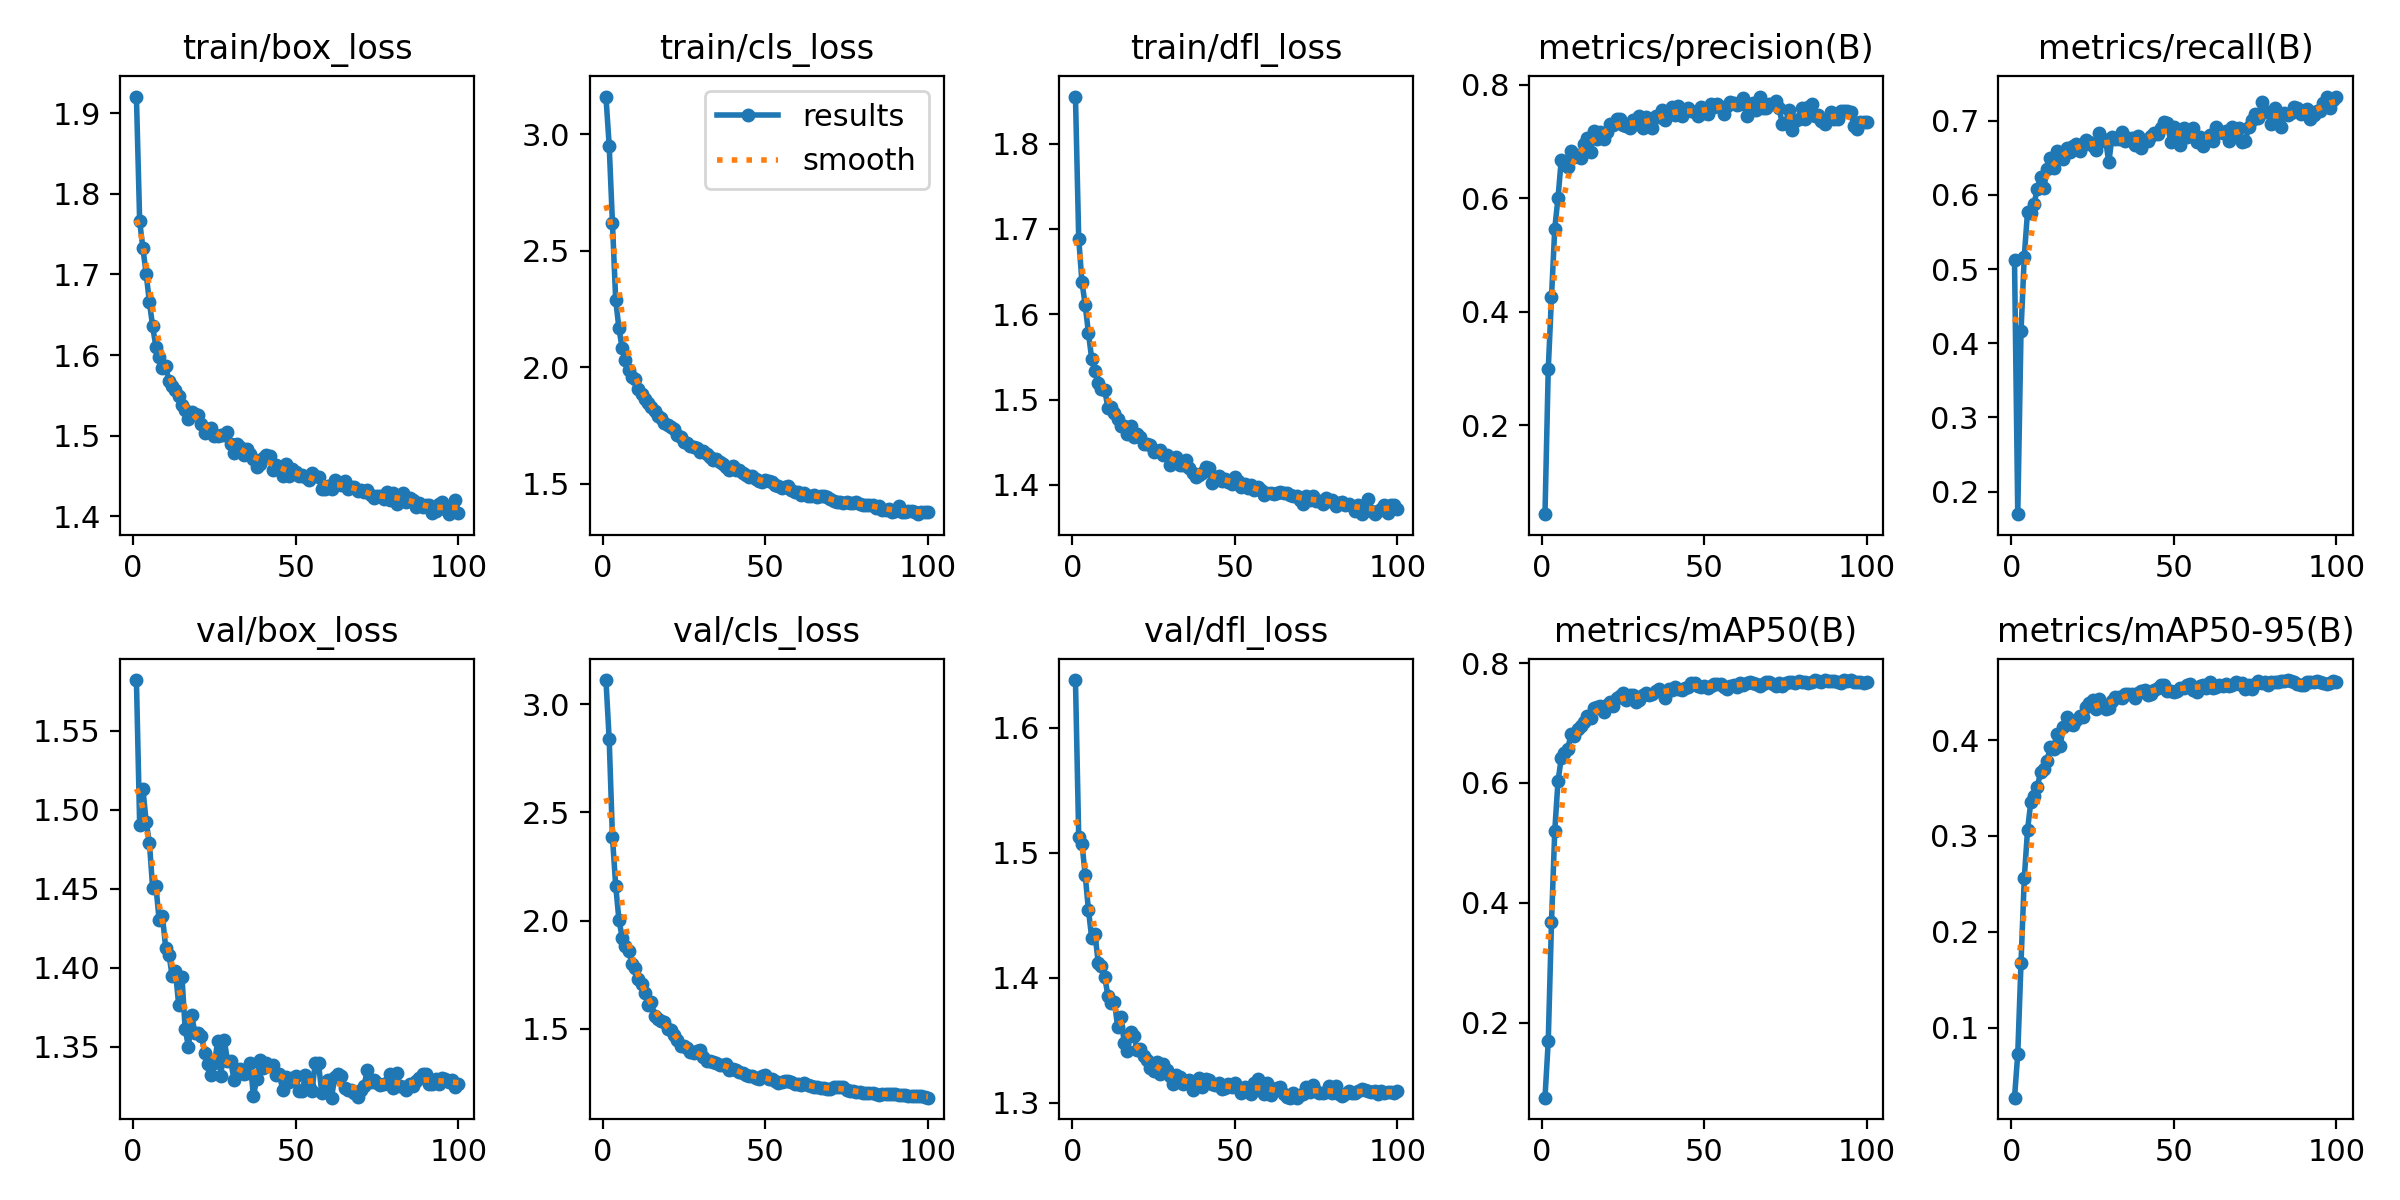

Values plotted in this chart, from the file beside it:
epoch, time, train/box_loss, train/cls_loss, train/dfl_loss, metrics/precision(B), metrics/recall(B), metrics/mAP50(B), metrics/mAP50-95(B), val/box_loss, val/cls_loss, val/dfl_loss, lr/pg0, lr/pg1, lr/pg2
1, 82.83, 1.921, 3.161, 1.855, 0.04293, 0.5117, 0.07459, 0.02731, 1.582, 3.111, 1.638, 0.0668, 3.32381e-05, 3.32381e-05
2, 165.1, 1.766, 2.951, 1.689, 0.2981, 0.1697, 0.1688, 0.07303, 1.491, 2.837, 1.513, 0.03349, 6.61321e-05, 6.61321e-05
3, 247.1, 1.732, 2.619, 1.638, 0.4256, 0.4164, 0.3675, 0.1679, 1.513, 2.387, 1.508, 0.0001938, 9.8586e-05, 9.8586e-05
4, 328.6, 1.701, 2.289, 1.611, 0.5458, 0.5167, 0.5194, 0.2557, 1.492, 2.161, 1.482, 9.802e-05, 9.802e-05, 9.802e-05
5, 409.9, 1.665, 2.167, 1.578, 0.6, 0.577, 0.6031, 0.306, 1.479, 2.003, 1.454, 9.736e-05, 9.736e-05, 9.736e-05
6, 491.8, 1.635, 2.081, 1.548, 0.667, 0.5753, 0.6408, 0.3353, 1.45, 1.921, 1.432, 9.67e-05, 9.67e-05, 9.67e-05
7, 573.5, 1.61, 2.031, 1.533, 0.6591, 0.5878, 0.6506, 0.3417, 1.452, 1.882, 1.436, 9.604e-05, 9.604e-05, 9.604e-05
8, 655.5, 1.598, 1.988, 1.52, 0.6543, 0.6079, 0.6558, 0.3507, 1.43, 1.861, 1.412, 9.538e-05, 9.538e-05, 9.538e-05
9, 736.6, 1.584, 1.958, 1.512, 0.6825, 0.6238, 0.6824, 0.3665, 1.433, 1.8, 1.41, 9.472e-05, 9.472e-05, 9.472e-05
10, 818, 1.586, 1.95, 1.511, 0.6722, 0.6087, 0.6784, 0.3695, 1.413, 1.783, 1.401, 9.406e-05, 9.406e-05, 9.406e-05
11, 899.5, 1.568, 1.909, 1.49, 0.675, 0.6354, 0.6902, 0.3781, 1.408, 1.73, 1.385, 9.34e-05, 9.34e-05, 9.34e-05
12, 980.8, 1.562, 1.886, 1.491, 0.6709, 0.6495, 0.6949, 0.3927, 1.395, 1.707, 1.38, 9.274e-05, 9.274e-05, 9.274e-05
13, 1062, 1.557, 1.864, 1.485, 0.6945, 0.6366, 0.7021, 0.3903, 1.398, 1.665, 1.38, 9.208e-05, 9.208e-05, 9.208e-05
14, 1143, 1.549, 1.848, 1.477, 0.7066, 0.6589, 0.712, 0.4066, 1.377, 1.612, 1.361, 9.142e-05, 9.142e-05, 9.142e-05
15, 1224, 1.539, 1.828, 1.469, 0.6812, 0.6513, 0.7086, 0.3933, 1.395, 1.622, 1.369, 9.076e-05, 9.076e-05, 9.076e-05
16, 1306, 1.532, 1.811, 1.469, 0.7189, 0.6479, 0.725, 0.4136, 1.361, 1.558, 1.348, 9.01e-05, 9.01e-05, 9.01e-05
17, 1388, 1.521, 1.791, 1.459, 0.7045, 0.663, 0.7266, 0.4235, 1.35, 1.544, 1.342, 8.944e-05, 8.944e-05, 8.944e-05
18, 1507, 1.53, 1.784, 1.47, 0.7158, 0.658, 0.729, 0.4169, 1.37, 1.534, 1.357, 8.878e-05, 8.878e-05, 8.878e-05
19, 1589, 1.528, 1.762, 1.456, 0.7034, 0.6655, 0.7189, 0.4153, 1.359, 1.533, 1.354, 8.812e-05, 8.812e-05, 8.812e-05
20, 1671, 1.526, 1.753, 1.46, 0.7156, 0.6681, 0.7294, 0.4209, 1.359, 1.498, 1.342, 8.746e-05, 8.746e-05, 8.746e-05
21, 1753, 1.514, 1.743, 1.456, 0.7297, 0.6589, 0.7354, 0.4252, 1.357, 1.495, 1.343, 8.68e-05, 8.68e-05, 8.68e-05
22, 1834, 1.503, 1.737, 1.448, 0.728, 0.6672, 0.728, 0.4237, 1.346, 1.473, 1.338, 8.614e-05, 8.614e-05, 8.614e-05
23, 1916, 1.508, 1.711, 1.448, 0.7401, 0.6737, 0.742, 0.4347, 1.339, 1.448, 1.334, 8.548e-05, 8.548e-05, 8.548e-05
24, 1998, 1.51, 1.701, 1.447, 0.7398, 0.6714, 0.7445, 0.4381, 1.332, 1.421, 1.328, 8.482e-05, 8.482e-05, 8.482e-05
25, 2080, 1.5, 1.681, 1.439, 0.7293, 0.6664, 0.7496, 0.4415, 1.34, 1.42, 1.325, 8.416e-05, 8.416e-05, 8.416e-05
26, 2162, 1.5, 1.675, 1.44, 0.7266, 0.6601, 0.7387, 0.432, 1.353, 1.41, 1.333, 8.35e-05, 8.35e-05, 8.35e-05
27, 2243, 1.501, 1.662, 1.441, 0.7229, 0.6839, 0.7472, 0.4427, 1.332, 1.391, 1.323, 8.284e-05, 8.284e-05, 8.284e-05
28, 2325, 1.501, 1.66, 1.435, 0.7375, 0.6719, 0.7461, 0.435, 1.355, 1.388, 1.331, 8.218e-05, 8.218e-05, 8.218e-05
29, 2406, 1.504, 1.655, 1.436, 0.73, 0.6739, 0.7349, 0.4327, 1.341, 1.396, 1.326, 8.152e-05, 8.152e-05, 8.152e-05
30, 2487, 1.49, 1.635, 1.424, 0.7439, 0.6438, 0.7382, 0.4335, 1.341, 1.402, 1.321, 8.086e-05, 8.086e-05, 8.086e-05
31, 2568, 1.479, 1.641, 1.43, 0.7229, 0.6783, 0.7467, 0.4407, 1.329, 1.368, 1.315, 8.02e-05, 8.02e-05, 8.02e-05
32, 2650, 1.489, 1.628, 1.432, 0.7422, 0.6756, 0.7501, 0.4445, 1.335, 1.349, 1.322, 7.954e-05, 7.954e-05, 7.954e-05
33, 2731, 1.486, 1.615, 1.424, 0.7323, 0.6747, 0.7461, 0.4444, 1.336, 1.352, 1.321, 7.888e-05, 7.888e-05, 7.888e-05
34, 2812, 1.477, 1.603, 1.423, 0.7229, 0.6849, 0.7489, 0.4437, 1.333, 1.345, 1.315, 7.822e-05, 7.822e-05, 7.822e-05
35, 2894, 1.484, 1.608, 1.43, 0.7449, 0.6722, 0.7527, 0.4475, 1.334, 1.342, 1.317, 7.756e-05, 7.756e-05, 7.756e-05
36, 2976, 1.478, 1.593, 1.42, 0.7422, 0.6773, 0.7567, 0.4477, 1.34, 1.335, 1.318, 7.69e-05, 7.69e-05, 7.69e-05
37, 3057, 1.471, 1.584, 1.414, 0.7544, 0.6773, 0.7521, 0.4482, 1.319, 1.334, 1.31, 7.624e-05, 7.624e-05, 7.624e-05
38, 3138, 1.461, 1.572, 1.409, 0.7368, 0.6672, 0.7423, 0.4436, 1.33, 1.338, 1.314, 7.558e-05, 7.558e-05, 7.558e-05
39, 3220, 1.465, 1.56, 1.412, 0.7513, 0.6789, 0.757, 0.4486, 1.342, 1.309, 1.32, 7.492e-05, 7.492e-05, 7.492e-05
40, 3302, 1.473, 1.575, 1.414, 0.7603, 0.663, 0.7555, 0.4515, 1.336, 1.315, 1.312, 7.426e-05, 7.426e-05, 7.426e-05
41, 3384, 1.476, 1.559, 1.421, 0.7467, 0.6739, 0.7602, 0.452, 1.34, 1.311, 1.319, 7.36e-05, 7.36e-05, 7.36e-05
42, 3465, 1.475, 1.559, 1.42, 0.7615, 0.6722, 0.7561, 0.4465, 1.338, 1.302, 1.319, 7.294e-05, 7.294e-05, 7.294e-05
43, 3547, 1.458, 1.545, 1.403, 0.7449, 0.6798, 0.7543, 0.4484, 1.338, 1.295, 1.315, 7.228e-05, 7.228e-05, 7.228e-05
44, 3629, 1.463, 1.539, 1.406, 0.7543, 0.6827, 0.7583, 0.4519, 1.332, 1.288, 1.314, 7.162e-05, 7.162e-05, 7.162e-05
45, 3710, 1.458, 1.531, 1.41, 0.7583, 0.6823, 0.7595, 0.4544, 1.333, 1.28, 1.316, 7.096e-05, 7.096e-05, 7.096e-05
46, 3792, 1.45, 1.531, 1.405, 0.7531, 0.6898, 0.7664, 0.4571, 1.322, 1.283, 1.311, 7.03e-05, 7.03e-05, 7.03e-05
47, 3873, 1.465, 1.52, 1.407, 0.7523, 0.6984, 0.7664, 0.4578, 1.331, 1.273, 1.312, 6.964e-05, 6.964e-05, 6.964e-05
48, 3954, 1.45, 1.511, 1.404, 0.7452, 0.6965, 0.7625, 0.4509, 1.328, 1.269, 1.315, 6.898e-05, 6.898e-05, 6.898e-05
49, 4036, 1.459, 1.507, 1.401, 0.7605, 0.6716, 0.7603, 0.4515, 1.331, 1.28, 1.313, 6.832e-05, 6.832e-05, 6.832e-05
50, 4118, 1.455, 1.516, 1.409, 0.7496, 0.6909, 0.761, 0.4496, 1.332, 1.285, 1.316, 6.766e-05, 6.766e-05, 6.766e-05
51, 4199, 1.451, 1.512, 1.404, 0.7475, 0.6831, 0.7577, 0.4511, 1.322, 1.267, 1.312, 6.7e-05, 6.7e-05, 6.7e-05
52, 4281, 1.452, 1.507, 1.397, 0.7662, 0.6672, 0.7609, 0.4541, 1.322, 1.268, 1.308, 6.634e-05, 6.634e-05, 6.634e-05
53, 4362, 1.449, 1.496, 1.401, 0.76, 0.6898, 0.7643, 0.4544, 1.332, 1.259, 1.313, 6.568e-05, 6.568e-05, 6.568e-05
54, 4444, 1.445, 1.49, 1.397, 0.766, 0.6781, 0.7649, 0.4577, 1.326, 1.249, 1.309, 6.502e-05, 6.502e-05, 6.502e-05
55, 4526, 1.453, 1.484, 1.4, 0.7597, 0.6845, 0.7653, 0.4583, 1.322, 1.253, 1.307, 6.436e-05, 6.436e-05, 6.436e-05
56, 4608, 1.45, 1.488, 1.394, 0.7474, 0.6902, 0.7598, 0.4526, 1.34, 1.258, 1.316, 6.37e-05, 6.37e-05, 6.37e-05
57, 4689, 1.448, 1.49, 1.398, 0.7626, 0.6706, 0.7568, 0.45, 1.34, 1.26, 1.319, 6.304e-05, 6.304e-05, 6.304e-05
58, 4771, 1.434, 1.473, 1.394, 0.7693, 0.6775, 0.762, 0.4559, 1.321, 1.254, 1.311, 6.238e-05, 6.238e-05, 6.238e-05
59, 4853, 1.433, 1.467, 1.388, 0.7669, 0.6664, 0.7627, 0.4577, 1.323, 1.245, 1.307, 6.172e-05, 6.172e-05, 6.172e-05
60, 4935, 1.438, 1.466, 1.39, 0.764, 0.6739, 0.7608, 0.4545, 1.329, 1.245, 1.316, 6.106e-05, 6.106e-05, 6.106e-05
... 40 more rows
